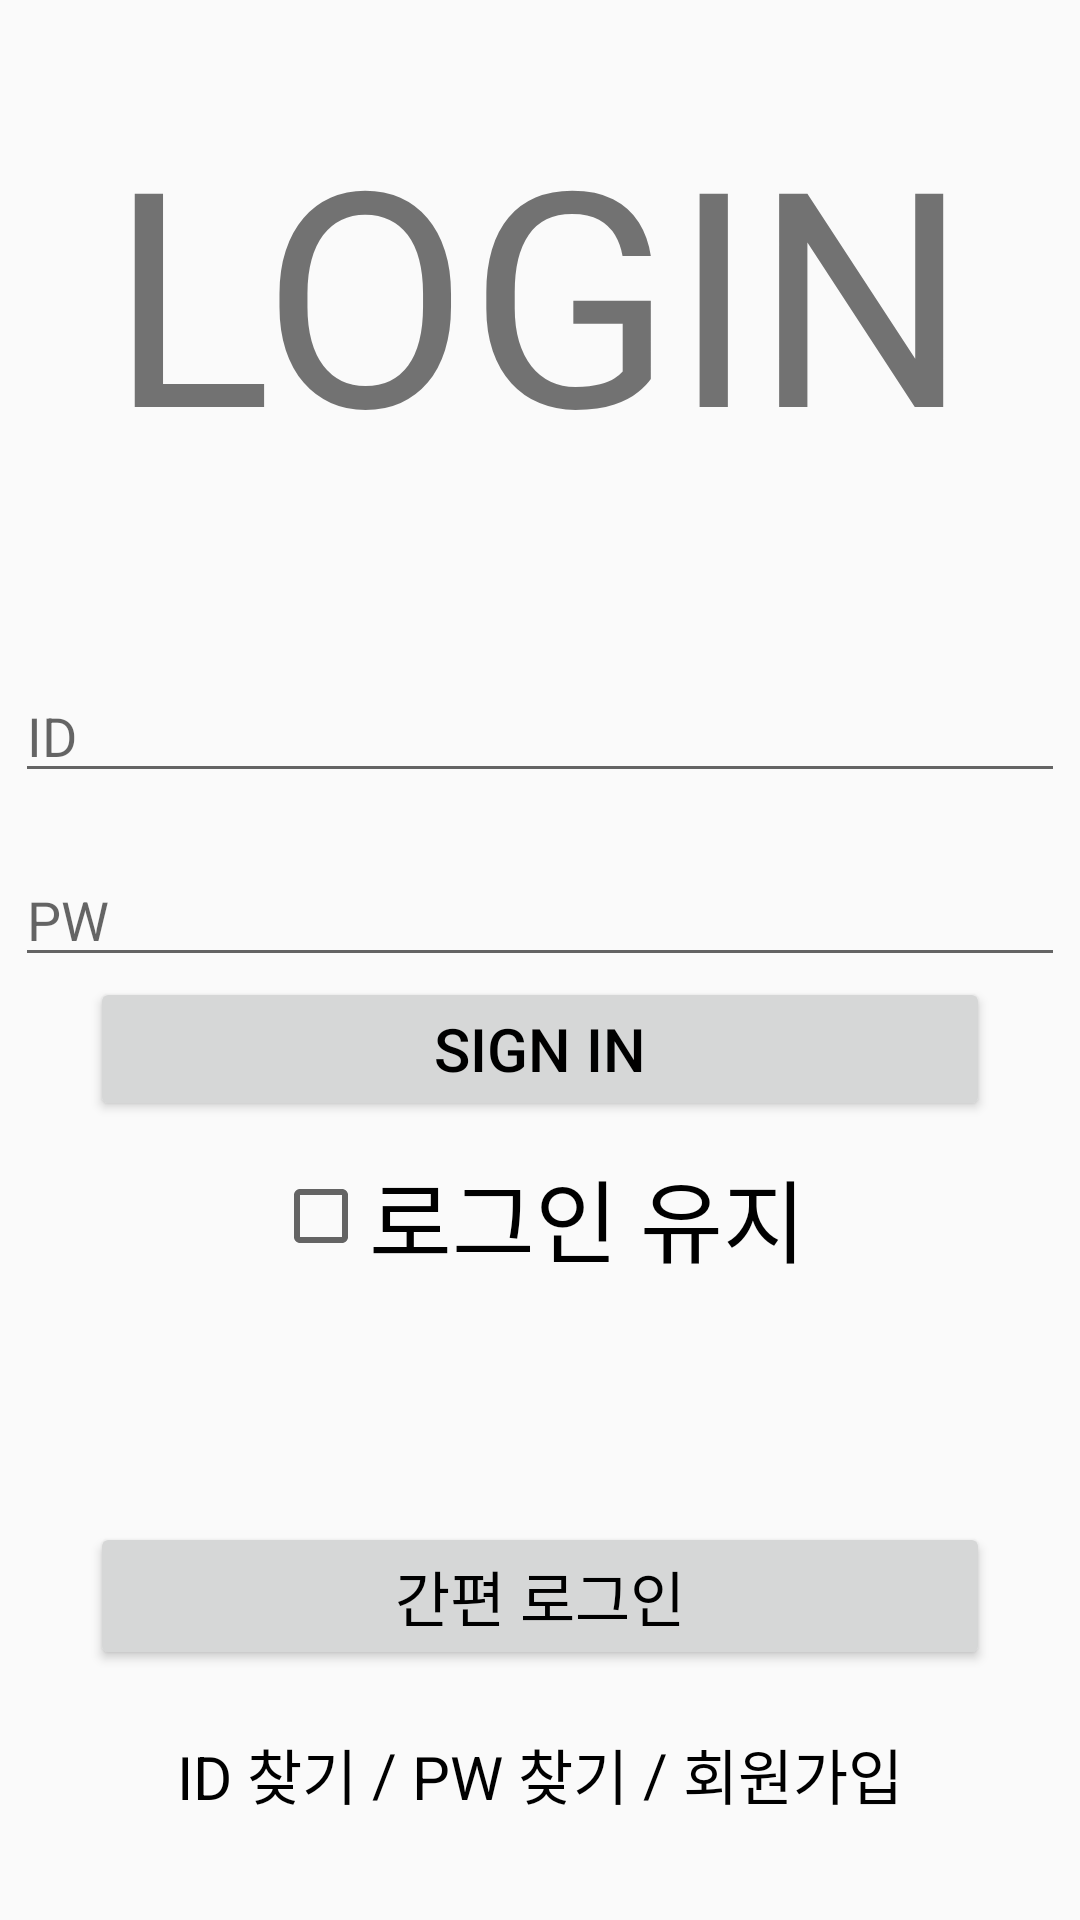

Android layout source for this screen:
<!-- AndroidManifest.xml: application theme Theme.DogCatTalk -->
<!-- res/layout/activity_login.xml -->
<?xml version="1.0" encoding="utf-8"?>
<LinearLayout
    xmlns:android="http://schemas.android.com/apk/res/android"
    android:layout_width="match_parent"
    android:layout_height="match_parent"
    android:background="@drawable/dog_bg"
    android:orientation="vertical">

    <TextView
        android:layout_width="wrap_content"
        android:layout_height="wrap_content"
        android:id="@+id/login_Logo"
        android:layout_gravity="center"
        android:textSize="100dp"
        android:layout_marginTop="30dp"
        android:text="LOGIN">
    </TextView>

    <EditText
        android:id="@+id/input_ID"
        android:layout_width="350dp"
        android:layout_gravity="center"
        android:layout_height="wrap_content"
        android:layout_marginTop="60dp"
        android:hint="ID"
        android:singleLine="true"/>

    <EditText
        android:id="@+id/input_PW"
        android:layout_width="350dp"
        android:layout_gravity="center"
        android:layout_height="wrap_content"
        android:layout_marginTop="20dp"
        android:inputType="textPassword"
        android:hint="PW"
        android:singleLine="true"/>

    <Button
        android:id="@+id/sign_in_btn"
        android:layout_marginStart="30dp"
        android:layout_marginEnd="30dp"
        android:layout_width="match_parent"
        android:layout_height="wrap_content"
        android:textColor="@color/black"
        android:textSize="20dp"
        android:layout_gravity="center"
        android:text="Sign in" />

    <LinearLayout
        android:gravity="center"
        android:layout_width="match_parent"
        android:layout_height="wrap_content"
        android:layout_marginTop="10dp"
        android:orientation="horizontal">

        <CheckBox
            android:id="@+id/stay_LoginCheckBox"
            android:layout_width="wrap_content"
            android:layout_height="wrap_content" />

        <TextView
            android:id="@+id/stay_LoginText"
            android:layout_width="wrap_content"
            android:layout_height="wrap_content"
            android:textSize="30dp"
            android:textColor="@color/black"
            android:text="로그인 유지"/>
    </LinearLayout>

    <Button
        android:id="@+id/quick_sign_in_btn"
        android:layout_marginTop="80dp"
        android:layout_marginStart="30dp"
        android:layout_marginEnd="30dp"
        android:layout_width="match_parent"
        android:layout_height="wrap_content"
        android:textColor="@color/black"
        android:textSize="20dp"
        android:layout_gravity="center"
        android:text="간편 로그인"
        ></Button>

    <LinearLayout
        android:layout_width="match_parent"
        android:layout_height="wrap_content"
        android:gravity="center"
        android:layout_marginTop="20dp"
        android:orientation="horizontal">

        <TextView
            android:id="@+id/id_Search"
            android:layout_width="wrap_content"
            android:layout_height="wrap_content"
            android:textSize="20dp"
            android:textColor="@color/black"
            android:text="ID 찾기 "/>

        <TextView
            android:layout_width="wrap_content"
            android:layout_height="wrap_content"
            android:textSize="20dp"
            android:textColor="@color/black"
            android:text="/ "/>


        <TextView
            android:id="@+id/pw_Search"
            android:layout_width="wrap_content"
            android:layout_height="wrap_content"
            android:textSize="20dp"
            android:textColor="@color/black"
            android:text="PW 찾기 "/>


        <TextView
            android:layout_width="wrap_content"
            android:layout_height="wrap_content"
            android:textSize="20dp"
            android:textColor="@color/black"
            android:text="/ "/>

        <TextView
            android:id="@+id/sign_Up_btn"
            android:layout_width="wrap_content"
            android:layout_height="wrap_content"
            android:textSize="20dp"
            android:textColor="@color/black"
            android:text="회원가입"/>

    </LinearLayout>



</LinearLayout>
<!-- resources referenced by this layout -->
<resources>
  <style name="Theme.DogCatTalk" parent="Theme.AppCompat.Light.NoActionBar">
          
          <item name="colorPrimary">@color/purple_500</item>
          <item name="colorPrimaryVariant">@color/purple_700</item>
          <item name="colorOnPrimary">@color/white</item>
          
          <item name="colorSecondary">@color/teal_200</item>
          <item name="colorSecondaryVariant">@color/teal_700</item>
          <item name="colorOnSecondary">@color/black</item>
          
          <item name="android:statusBarColor" tools:targetApi="l">?attr/colorPrimaryVariant</item>
          
      </style>
  <!-- not gathered from this repository: default colours our renderer supplied (Android Studio template values) -->
  <color name="purple_500">#FF6200EE</color>
  <color name="purple_700">#FF3700B3</color>
  <color name="teal_200">#FF03DAC5</color>
  <color name="teal_700">#FF018786</color>
  <color name="black">#FF000000</color>
  <color name="white">#FFFFFFFF</color>
</resources>
